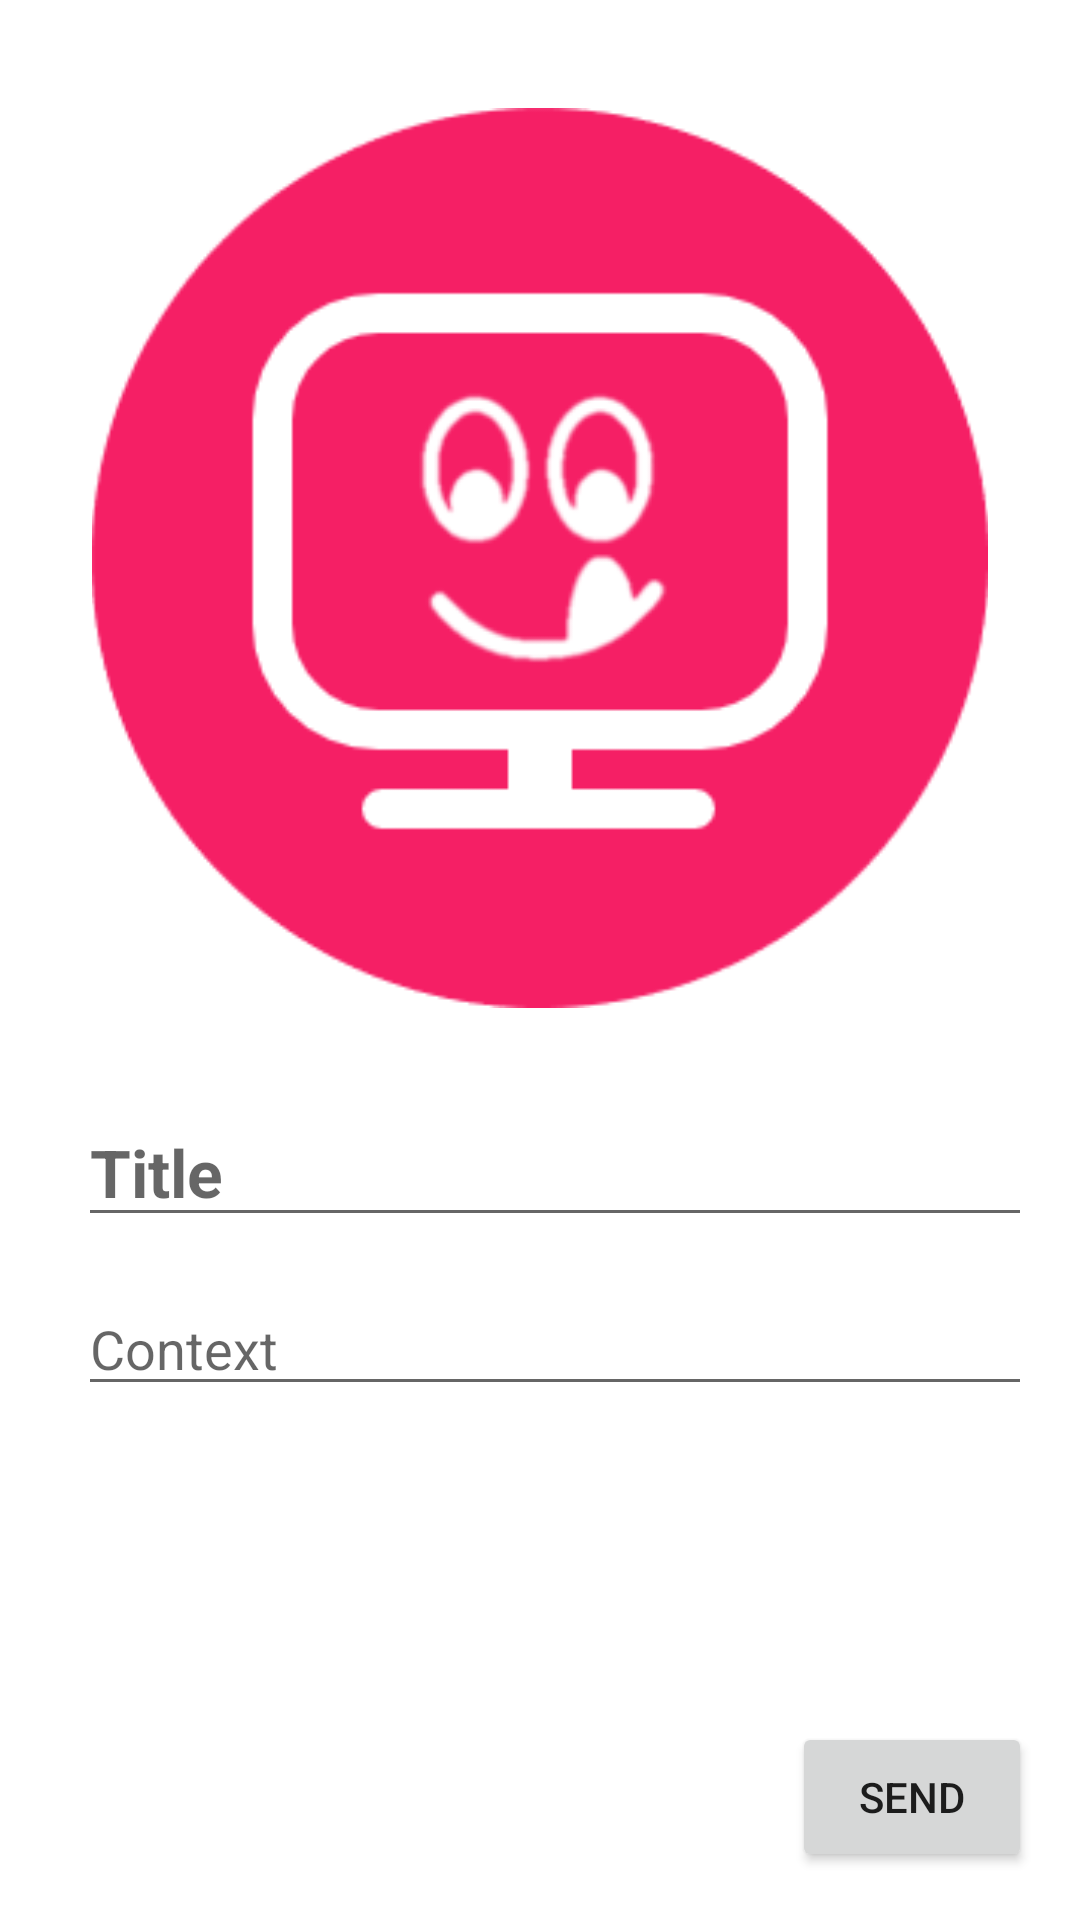

Here is an Android app screen rendered from its layout file. Give the layout XML and the strings, colors and styles it references.
<!-- AndroidManifest.xml: application theme AppTheme -->
<!-- res/layout/recipe_insert.xml -->
<?xml version="1.0" encoding="utf-8"?>
<RelativeLayout xmlns:android="http://schemas.android.com/apk/res/android"
    xmlns:app="http://schemas.android.com/apk/res-auto"
    xmlns:tools="http://schemas.android.com/tools"
    android:layout_width="match_parent"
    android:layout_height="match_parent"
    android:padding="16dp"
    android:background="#fff">

    <ImageView
        android:layout_width="300dp"
        android:layout_height="300dp"
        android:id="@+id/recipe_image_insert"
        android:layout_centerHorizontal="true"
        android:layout_marginTop="20dp"
        android:src="@drawable/comshelin_icon"/>

    <EditText
        android:layout_width="match_parent"
        android:layout_height="wrap_content"
        android:id="@+id/recipe_title_insert"
        android:hint="Title"
        android:textSize="22sp"
        android:textColor="#000"
        android:textStyle="bold"
        android:layout_below="@id/recipe_image_insert"
        android:layout_marginTop="30dp"
        android:layout_marginLeft="10dp"
        />

    <EditText
        android:id="@+id/recipe_content_insert"
        android:layout_width="match_parent"
        android:layout_height="wrap_content"
        android:layout_below="@id/recipe_title_insert"
        android:layout_marginLeft="10dp"
        android:layout_marginTop="15dp"
        android:hint="Context"
        android:textColor="#a9a9a9"
        android:textSize="18sp" />

    <Button
        android:id="@+id/recipe_send_btn"
        android:layout_width="80dp"
        android:layout_height="50dp"
        android:layout_alignParentBottom="true"
        android:layout_alignParentRight="true"
        android:layout_margin="0dp"
        android:layout_marginStart="0dp"
        android:layout_marginLeft="0dp"
        android:layout_marginTop="0dp"
        android:layout_marginEnd="0dp"
        android:layout_marginRight="0dp"
        android:layout_marginBottom="0dp"
        android:text="SEND" />


</RelativeLayout>
<!-- resources referenced by this layout -->
<resources>
  <!-- drawable comshelin_icon: png bitmap (drawable, 11212 bytes) -->
  <style name="AppTheme" parent="Theme.AppCompat.Light.DarkActionBar">
          
          <item name="colorPrimary">@color/colorPrimary</item>
          <item name="colorPrimaryDark">@color/colorPrimaryDark</item>
          <item name="colorAccent">@color/colorAccent</item>
      </style>
  <color name="colorPrimary">#DB4437</color>
  <color name="colorPrimaryDark">#BA2E21</color>
  <color name="colorAccent">#D81B60</color>
</resources>
